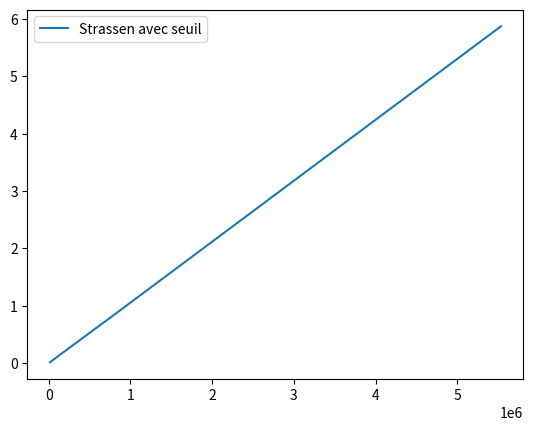

Python code for this plot:
import matplotlib.pyplot as plt
import numpy as np
def main():
    Strassen = [1.6450881958007812e-05,0.0001371145248413086,0.0009649991989135742,0.006725311279296875,0.04689393043518066,0.329443097114563,2.314519476890564,16.254245281219482,114.21375489234924,794.9579849243164]
    # Strassen = [4.122257232666016e-05, 0.00028395652770996094, 0.0019381523132324218,0.013549137115478515,0.09511361122131348,0.6795965909957886, 4.744695520401001, 32.60858302116394,224.98111987113953, 1635.810642004013]
    StrassenSeuil = [0.017222476005554,0.12352747917175293, 0.8383497714996337, 5.8706234216690065]
    Conv = [1.2326240539550782e-05, 5.3501129150390626e-05,0.00033326148986816405 ,0.0023606061935424806,0.01736428737640381, 0.13493261337280274,1.0698513746261598,8.351716041564941,69.3525288105011,560.8297510147095]
    X =[2**1,2**2,2**3,2**4,2**5,2**6,2**7,2**8,2**9,2**10]
    Xseuil = [2**5,2**6,2**7,2**8]
    #test_puissance(X,Conv, Strassen)

    #test_rapport(X,Conv, Strassen, 2.9804685257856955, 2.8099104555936734)
    #test_constante(X,Conv, Strassen, 2.9804685257856955, 2.8099104555936734)
    #test_puissance_Seuil(Xseuil,StrassenSeuil)
    #test_rapport_Seuil(Xseuil, StrassenSeuil, 2.8)
    test_constante_Seuil(Xseuil, StrassenSeuil, 2.8)
def test_puissance(X,Conv,Strassen):
    logConv = np.log(Conv)
    logStrassen = np.log(Strassen)
    logX = np.log(X)
    mC,bC = np.polyfit(logX[3:],logConv[3:],1)
    mS, bS = np.polyfit(logX[3:],logStrassen[3:],1)
    print("parameter for Conv m = ", str(mC), " b =",str(bC))
    print("parameter for Strassen m = ", str(mS), " b =",str(bS))

    plt.plot(logX,logStrassen, label = "Strassen")
    plt.plot(logX,logConv, label = "Conventionnel")
    # plt.xscale("log")
    # plt.yscale("log")
    plt.legend()
    plt.show()

def test_puissance_Seuil(X,StrassenS):

    logStrassen = np.log(StrassenS)
    logX = np.log(X)
    mS, bS = np.polyfit(logX,logStrassen,1)
    print("parameter for Strassen m = ", str(mS), " b =",str(bS))

    plt.plot(logX,logStrassen, label = "Strassen avec seuil")
    # plt.xscale("log")
    # plt.yscale("log")
    plt.legend()
    plt.show()
def test_rapport(X, Conv, Strassen, mC, mS):
    fC = f(X, mC)
    fS = f(X, mS)
    rapportC = [Conv[i]/fC[i] for i in range(len(Conv))]
    rapportS = [Strassen[i]/fS[i] for i in range(len(Strassen))]
    plt.plot(X,rapportS, label="Strassen")
    plt.plot(X,rapportC, label = "Conventionnel")
    plt.legend()
    plt.show()
def test_rapport_Seuil(X, Strassen, mS):
    fS = f(X, mS)
    rapportS = [Strassen[i]/fS[i] for i in range(len(Strassen))]
    plt.plot(X,rapportS, label="Strassen avec seuil")
    plt.legend()
    plt.ylim(0,0.00001)
    plt.show()
def test_constante(X,Conv, Strassen ,mC, mS):
    fC = f(X, mC)
    fS = f(X, mS)
    C, bC = np.polyfit(fC, Conv, 1)
    S, bS = np.polyfit(fS, Strassen, 1)
    print("parameter for Conv m = ", str(C), " b =", str(bC))
    print("parameter for Strassen m = ", str(S), " b =", str(bS))
    plt.plot(fS, Strassen, label="Strassen")
    plt.plot(fC,Conv, label="Conventionnel")
    plt.legend()


    plt.show()

def test_constante_Seuil(X, Strassen, mS):
    fS = f(X, mS)
    S, bS = np.polyfit(fS, Strassen, 1)
    print("parameter for Strassen m = ", str(S), " b =", str(bS))
    plt.plot(fS, Strassen, label="Strassen avec seuil")
    plt.legend()
    plt.show()
def f(X, n):
    return [i**n for i in X]

if __name__ == '__main__':
    main()